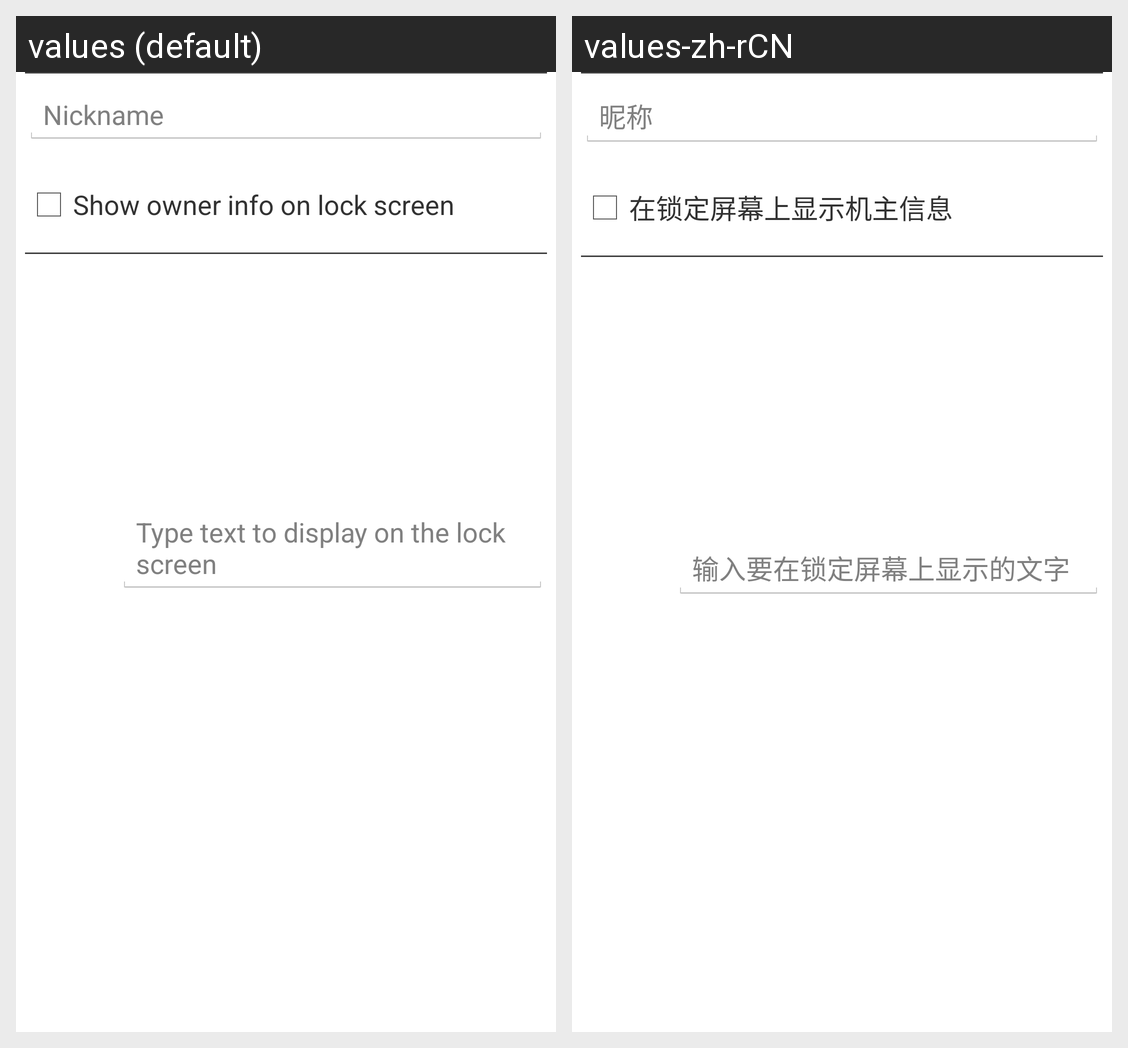

This grid shows one Android layout under two languages. Give, for every string resource on the screen, its name, the default text and each shown locale's text.
Android screen res/layout/ownerinfo.xml rendered under 2 locales, left to right: values (default), values-zh-rCN. Device: Nexus 5 (rendered at 1080×1920; each locale shown at half size, 540×960, under a caption strip naming it); theme Theme.yun.
Strings drawn on this screen, with the default value and each locale's value (text and hints the layout hard-codes, and strings that could not be matched under every locale, appear in the picture but are not listed):

user_nickname
  values: Nickname
  values-zh-rCN: 昵称

show_owner_info_on_lockscreen_label
  values: Show owner info on lock screen
  values-zh-rCN: 在锁定屏幕上显示机主信息

owner_info_settings_edit_text_hint
  values: Type text to display on the lock screen
  values-zh-rCN: 输入要在锁定屏幕上显示的文字
